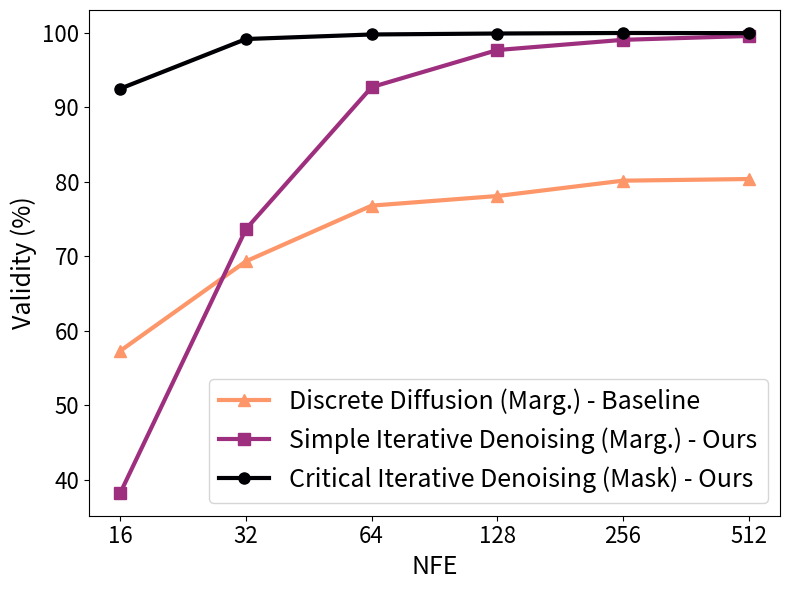

This figure's Python source:
import matplotlib.pyplot as plt
import matplotlib.cm as cm
import numpy as np

def plot_nfe_data_scaled():
    # Data from the table
    nfe = [16, 32, 64, 128, 256, 512]
    mask_cid = [9251, 9917, 9978, 9991, 9998, 9996]
    marg_ddm = [5731, 6933, 7680, 7809, 8015, 8037]
    marg_id = [3825, 7366, 9271, 9769, 9906, 9958]

    # FCD
    # mask_cid = [9.42, 6.63, 5.05, 4.09, 3.77, 3.40]
    # marg_ddm = [18.81, 13.85, 11.21, 9.73, 8.87, 8.71]
    # marg_id = [14.70, 6.37, 3.06, 2.15, 1.89, 2.03]

    # NSPDK
    # mask_cid = [11.10, 5.66, 3.55, 2.64, 2.30, 2.26]
    # marg_ddm = [47.22, 27.35, 20.23, 15.74, 13.75, 13.46]
    # marg_id = [27.86, 7.18, 1.80, 1.30, 1.53, 2.11]

    # Scale the values by dividing by 100
    critical_iterative_denoising = [val/100 for val in mask_cid]
    iterative_denoising = [val/100 for val in marg_id]
    discrete_diffusion = [val/100 for val in marg_ddm]

    color_map = cm.get_cmap("magma", 10)  # Use a vibrant colormap
    colors = color_map(np.linspace(0, 1, 10))

    # Plot each line
    plt.figure(figsize=(8, 6))

    plt.plot(nfe, discrete_diffusion, marker='^', linewidth=3.0, markersize=8.0,
             label='Discrete Diffusion (Marg.) - Baseline',  color=colors[7])
    plt.plot(nfe, iterative_denoising, marker='s', linewidth=3.0, markersize=8.0,
             label='Simple Iterative Denoising (Marg.) - Ours',  color=colors[4])
    plt.plot(nfe, critical_iterative_denoising, marker='o', linewidth=3.0, markersize=8.0,
             label='Critical Iterative Denoising (Mask) - Ours', color=colors[0])

    # Add labels and legend
    #plt.title('Validity on Zinc250k', fontsize=24)
    plt.xscale('log', base=2)
    plt.xlabel('NFE', fontsize=18)
    plt.ylabel('Validity (%)', fontsize=18)
    plt.xticks(nfe, labels=[str(x) for x in nfe], fontsize=16)
    plt.yticks(fontsize=16)
    plt.legend(fontsize=18)

    plt.tight_layout()
    plt.show()


# Call the function to plot the data
plot_nfe_data_scaled()

def plot_scatter_properties(var1, var2, values, conditional_values, ref_values):
    prop = ('Mol. W.', 'LogP', 'QED')
    plt.figure(figsize=(8, 6))
    plt.scatter(ref_values[..., var1].cpu().numpy(),
                ref_values[..., var2].cpu().numpy(), color='green', s=10, alpha=.5,
                label='Data')
    plt.scatter(values[..., var1].cpu().numpy(),
                values[..., var2].cpu().numpy(), color='red', s=10, alpha=.5,
                label='Guided Generation')
    plt.scatter(conditional_values[..., var1].cpu().numpy(),
                conditional_values[..., var2].cpu().numpy(), color='black', s=50, marker='x',
                label='Target')
    plt.xlabel(prop[var1], fontsize=18)
    plt.ylabel(prop[var2], fontsize=18)

    plt.xticks(fontsize=14)
    plt.yticks(fontsize=14)
    plt.legend(fontsize=18, markerscale=3)
    plt.tight_layout()
    plt.show()

def plot_histogram_properties(var, values, ref_values):
    prop = ('Mol. W.', 'LogP', 'QED')
    plt.figure(figsize=(8, 6))
    plt.hist(values[..., var].cpu().numpy(), bins=28, density= True, alpha=.50, color='red',
                     range=(-4, 3), label='Guided Generation')
    plt.hist(ref_values[..., var].cpu().numpy(), bins=28, density= True, alpha=.50, color='green',
                     range=(-4, 3), label='Data')
    plt.xlabel(prop[var], fontsize=18)
    # plt.xlabel('PMF', fontsize=18)

    plt.xticks(fontsize=12)
    plt.yticks(fontsize=12)
    plt.legend(fontsize=18)
    plt.tight_layout()
    plt.show()